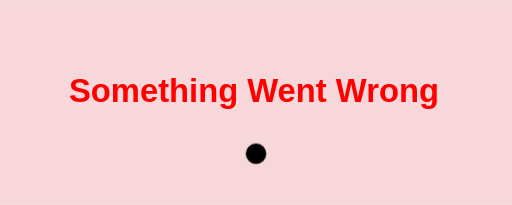
t = 0.00 s
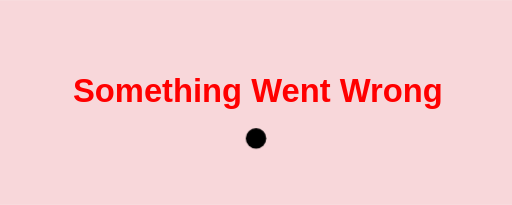
t = 0.23 s
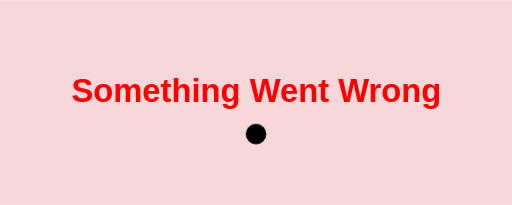
t = 0.38 s
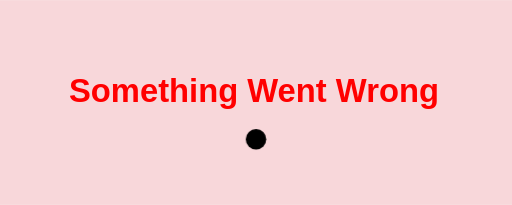
t = 0.60 s
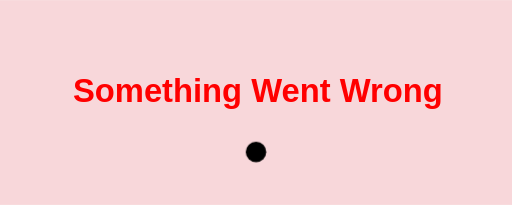
t = 0.83 s
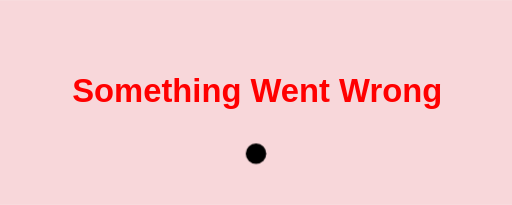
t = 0.98 s

The animated SVG that drew these frames (rendered in a browser with its animation timeline set to each time). Animation: 2 CSS @keyframes rules; one cycle of 1.20 s, repeats indefinitely.

<svg
  xmlns="http://www.w3.org/2000/svg"
  viewBox="0 0 500 200"
  width="100%"
  height="100%"
>
  <rect width="100%" height="100%" fill="#f8d7da" />
  <text
    x="50%"
    y="50%"
    text-anchor="middle"
    fill="red"
    font-size="32"
    font-weight="bold"
    font-family="Arial, sans-serif"
    style="transform-origin: center; animation: shake 1.2s infinite;"
  >
    Something Went Wrong
  </text>
  <circle
    cx="50%"
    cy="150"
    r="10"
    fill="#000"
    style="animation: bounce 1s infinite;"
  />

  <style>
    @keyframes shake {
      0% { transform: translate(-2px, 0); }
      25% { transform: translate(2px, 0); }
      50% { transform: translate(-2px, 0); }
      75% { transform: translate(2px, 0); }
      100% { transform: translate(0, 0); }
    }

    @keyframes bounce {
      0%, 100% { transform: translateY(0); }
      50% { transform: translateY(-20px); }
    }
  </style>
</svg>
